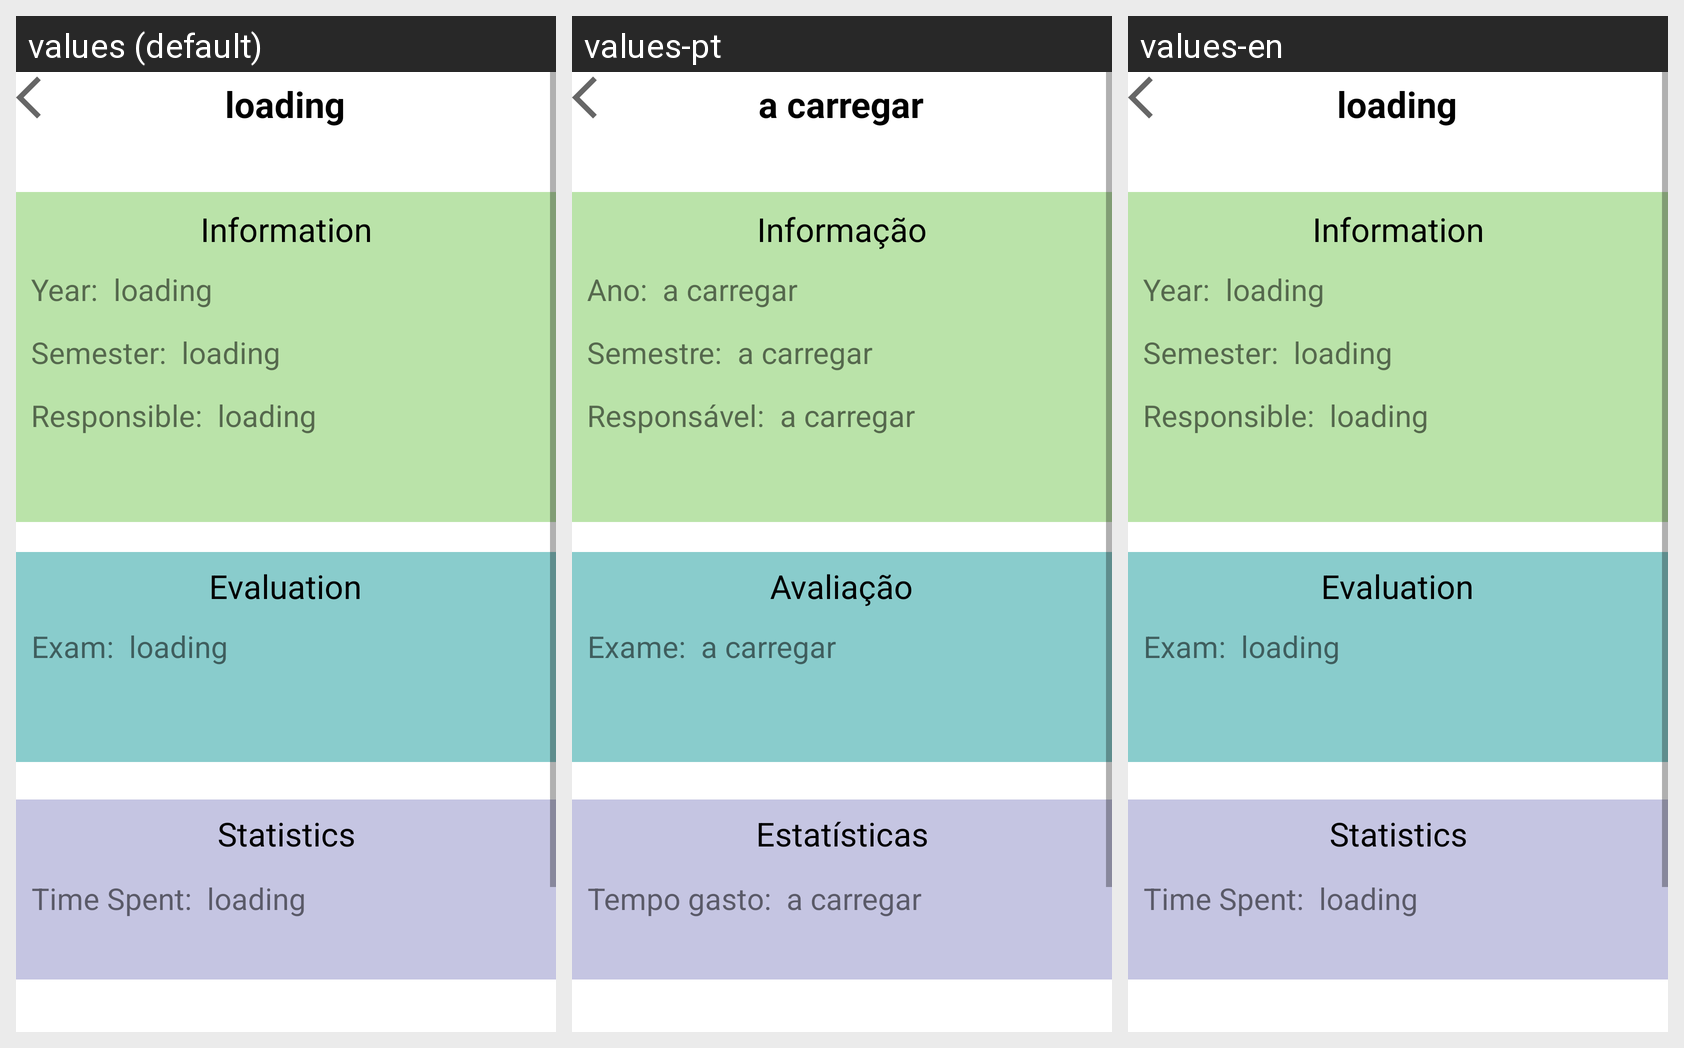

For this localized Android screen grid, give each drawn string resource with its value in every locale shown.
Android screen res/layout/fragment_course.xml rendered under 3 locales, left to right: values (default), values-pt, values-en. Device: Nexus 5 (rendered at 1080×1920; each locale shown at half size, 540×960, under a caption strip naming it); theme Theme.ICM_Project.
Strings drawn on this screen, with the default value and each locale's value (text and hints the layout hard-codes, and strings that could not be matched under every locale, appear in the picture but are not listed):

loading
  values: loading
  values-pt: a carregar
  values-en: loading

information
  values: Information
  values-pt: Informação
  values-en: Information

yearCourse
  values: Year:
  values-pt: Ano:
  values-en: Year:

semesterCourse
  values: Semester:
  values-pt: Semestre:
  values-en: Semester:

responsibleCourse
  values: Responsible:
  values-pt: Responsável:
  values-en: Responsible:

evaluationCourse
  values: Evaluation
  values-pt: Avaliação
  values-en: Evaluation

examCourse
  values: Exam:
  values-pt: Exame:
  values-en: Exam:

statisticsCourse
  values: Statistics
  values-pt: Estatísticas
  values-en: Statistics

time_spent
  values: Time Spent:
  values-pt: Tempo gasto:
  values-en: Time Spent:
